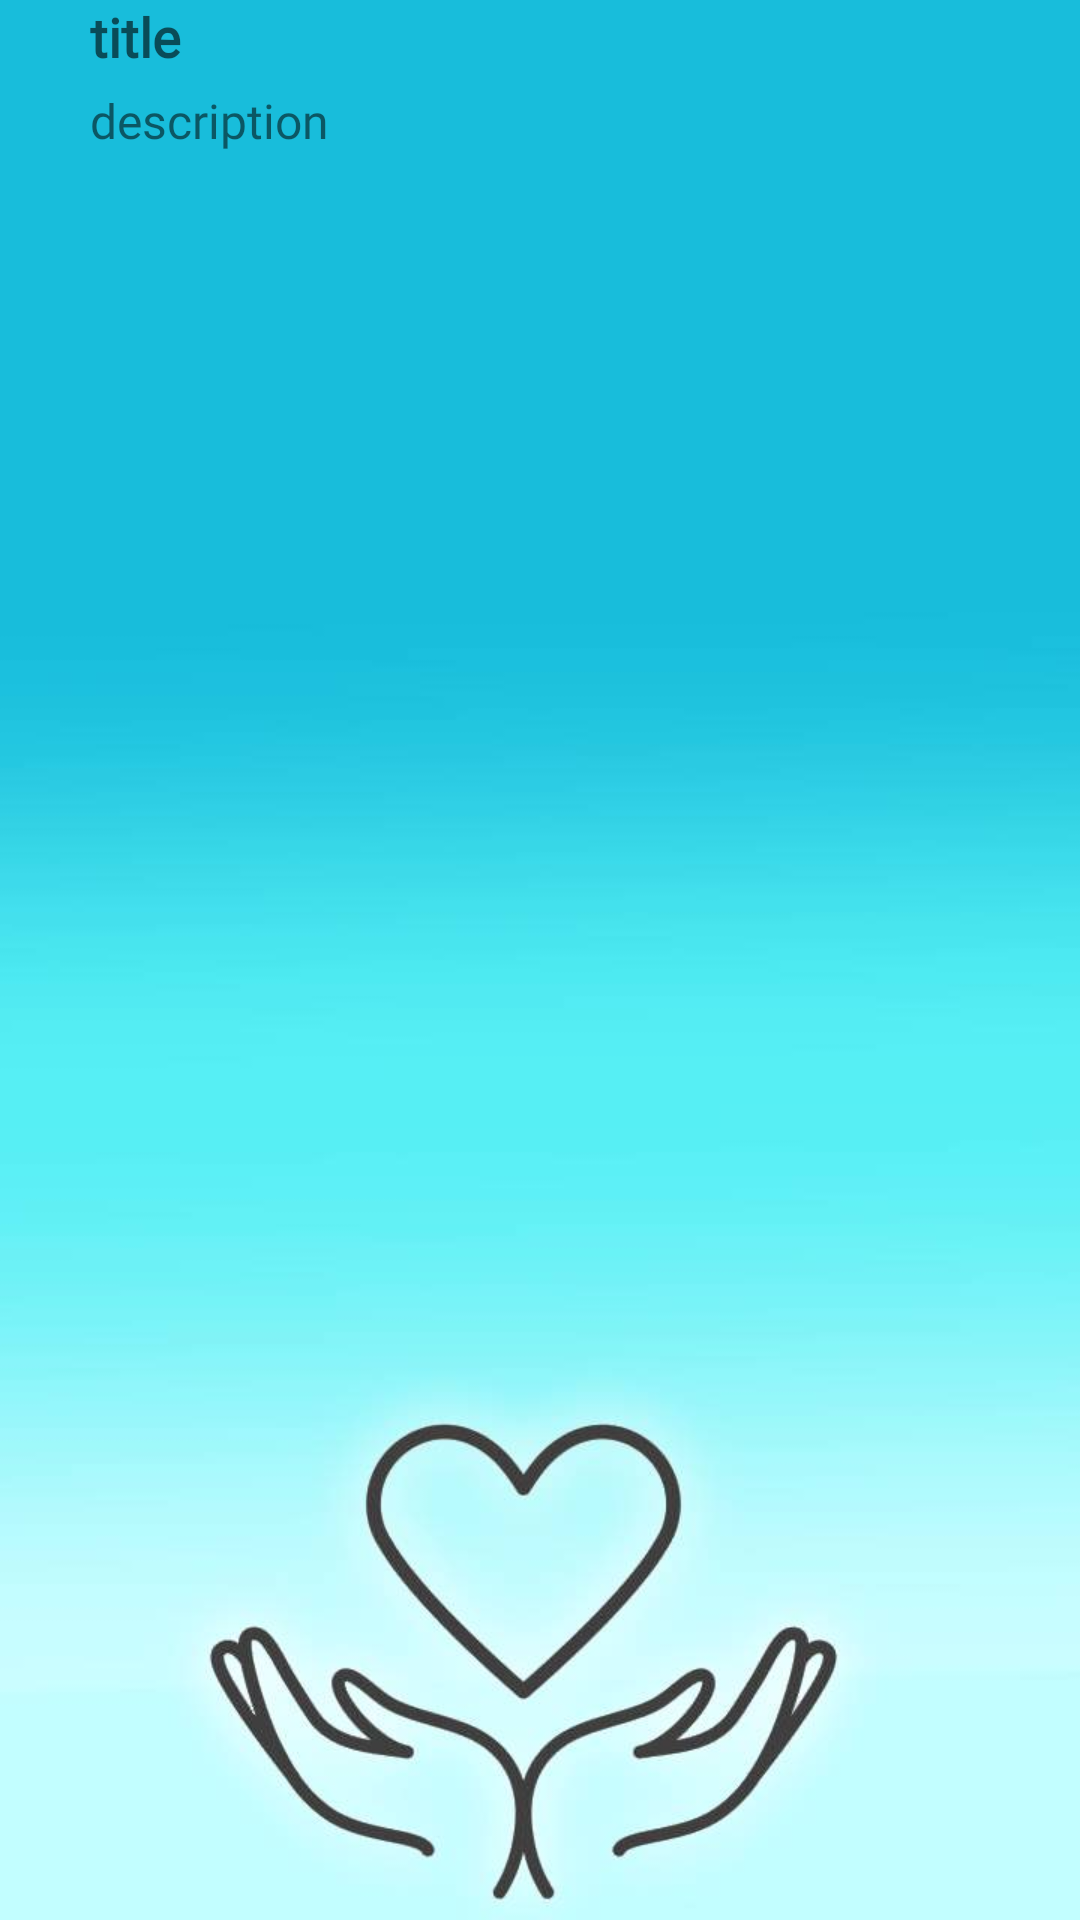

Here is an Android app screen rendered from its layout file. Give the layout XML and the strings, colors and styles it references.
<!-- AndroidManifest.xml: application theme AppTheme -->
<!-- res/layout/custom_list.xml -->
<?xml version="1.0" encoding="utf-8"?>
<LinearLayout xmlns:android="http://schemas.android.com/apk/res/android"
    xmlns:app="http://schemas.android.com/apk/res-auto"
    android:layout_width="match_parent"
    android:layout_height="match_parent"
    android:orientation="horizontal">

    <LinearLayout
        android:layout_width="match_parent"
        android:layout_height="72dp"
        android:gravity="center|top"
        android:orientation="horizontal">

        <ImageView
            android:id="@+id/is_occupied_check_box"
            android:layout_width="wrap_content"
            android:layout_height="wrap_content"
            android:layout_marginStart="15dp"
            android:layout_marginRight="15dp"
            android:foregroundGravity="right"
            android:visibility="visible"
            app:srcCompat="@android:drawable/checkbox_off_background" />

        <LinearLayout
            android:layout_width="match_parent"
            android:layout_height="match_parent"
            android:layout_weight="1"
            android:orientation="vertical">

            <TextView
                android:id="@+id/type"
                android:layout_width="364dp"
                android:layout_height="wrap_content"
                android:layout_marginStart="15dp"
                android:layout_marginLeft="15dp"
                android:fontFamily="@font/avss"
                android:text="title"
                android:textAppearance="@style/Base.TextAppearance.AppCompat.Medium"
                android:textStyle="bold" />

            <TextView
                android:id="@+id/city"
                android:layout_width="351dp"
                android:layout_height="wrap_content"
                android:layout_marginStart="15dp"
                android:layout_marginLeft="15dp"
                android:layout_marginTop="5dp"
                android:fontFamily="@font/avss"
                android:text="description"
                android:textSize="16sp" />

            <TextView
                android:id="@+id/volunteerId"
                android:layout_width="351dp"
                android:layout_height="wrap_content"
                android:layout_marginStart="15dp"
                android:layout_marginLeft="15dp"
                android:layout_marginTop="5dp"
                android:fontFamily="@font/avss"
                android:textSize="16sp" />


        </LinearLayout>
    </LinearLayout>
</LinearLayout>
<!-- resources referenced by this layout -->
<resources>
  <style name="AppTheme" parent="Theme.AppCompat.Light.DarkActionBar">
          
          <item name="colorPrimary">@color/colorPrimary</item>
          <item name="colorPrimaryDark">@color/colorPrimaryDark</item>
          <item name="colorAccent">@color/colorAccent</item>
          <item name="android:windowBackground">@drawable/background__2___10_</item>
      </style>
  <color name="colorPrimary">#169cb4</color>
  <color name="colorPrimaryDark">#117688</color>
  <color name="colorAccent">#117688</color>
  <!-- drawable background__2___10_: jpg bitmap (drawable, 22508 bytes) -->
</resources>
